Image classification data set "cropped" (abishekdp/Brain-Tumour-detection-using-Transfer-learning-techniques on GitHub). Class labels (2): neurocytoma, schwannoma.

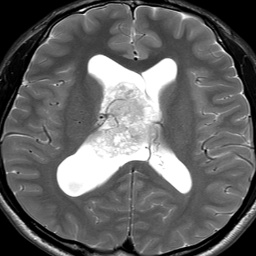
Label: neurocytoma

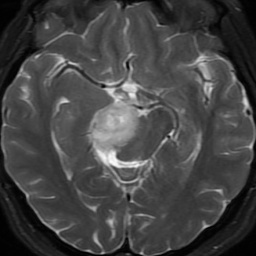
Label: schwannoma

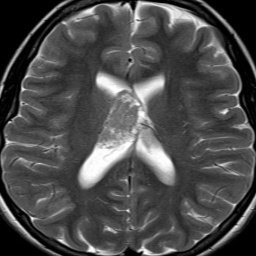
Label: neurocytoma

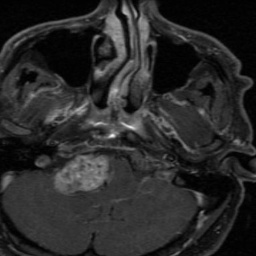
Label: schwannoma

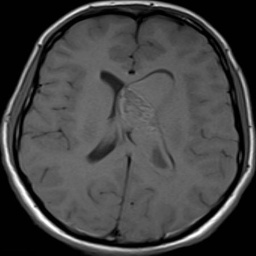
Label: neurocytoma

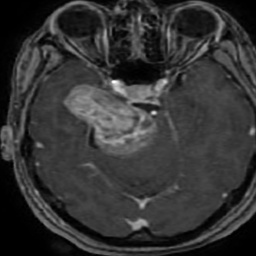
Label: schwannoma
